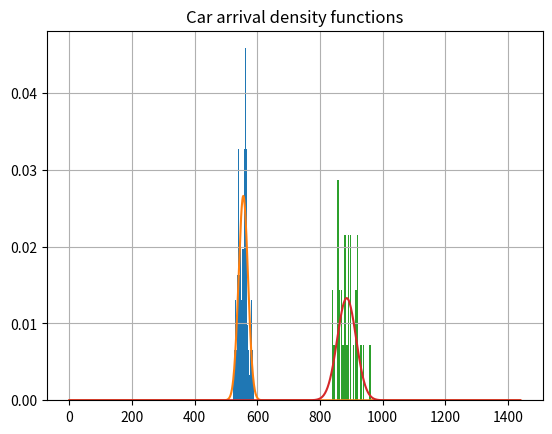

Here is the Python script that generated this plot:
###
# EVs arrival and departure probability density functions 
# Obtained from: https://doi.org/10.3390/en13195003
#
# Arrival functions:
# 
# NF1: Normal Function 1
# Time interval: [00:00 - 12:00]
# % of total population: 79%
# Distr. parameters: mu = 09:15 (555m), sigma^2 = 1h30m (90m)
#
# NF2: Normal Function 2
# Time interval: [12:00 - 24:00]
# % of total population: 21%
# Distr. parameters: mu = 14:45 (), sigma^2 = 1h15m
#
###

import numpy as np
import matplotlib.pyplot as plt

# Normal distribution: https://numpy.org/doc/stable/reference/random/generated/numpy.random.normal.html
mu_am, sigma_am = 555, 15 # mean and standard deviation
s =  np.random.normal(mu_am, sigma_am, 126)

x = np.arange(0, 60*24.)
count, bins, ignored = plt.hist(s, 30, density=True)

plt.plot(x,  1/(sigma_am * np.sqrt(2 * np.pi)) *
               np.exp( - (x - mu_am)**2 / (2 * sigma_am**2) ))



mu_pm, sigma_pm = 885, 30
t = np.random.normal(mu_pm, sigma_pm, 34)

count_, bins_, ignored_ = plt.hist(t, 30, density=True)

plt.plot(x,  1/(sigma_pm * np.sqrt(2 * np.pi)) *
               np.exp( - (x - mu_pm)**2 / (2 * sigma_pm**2) ))

plt.title("Car arrival density functions")
plt.grid()


plt.show()